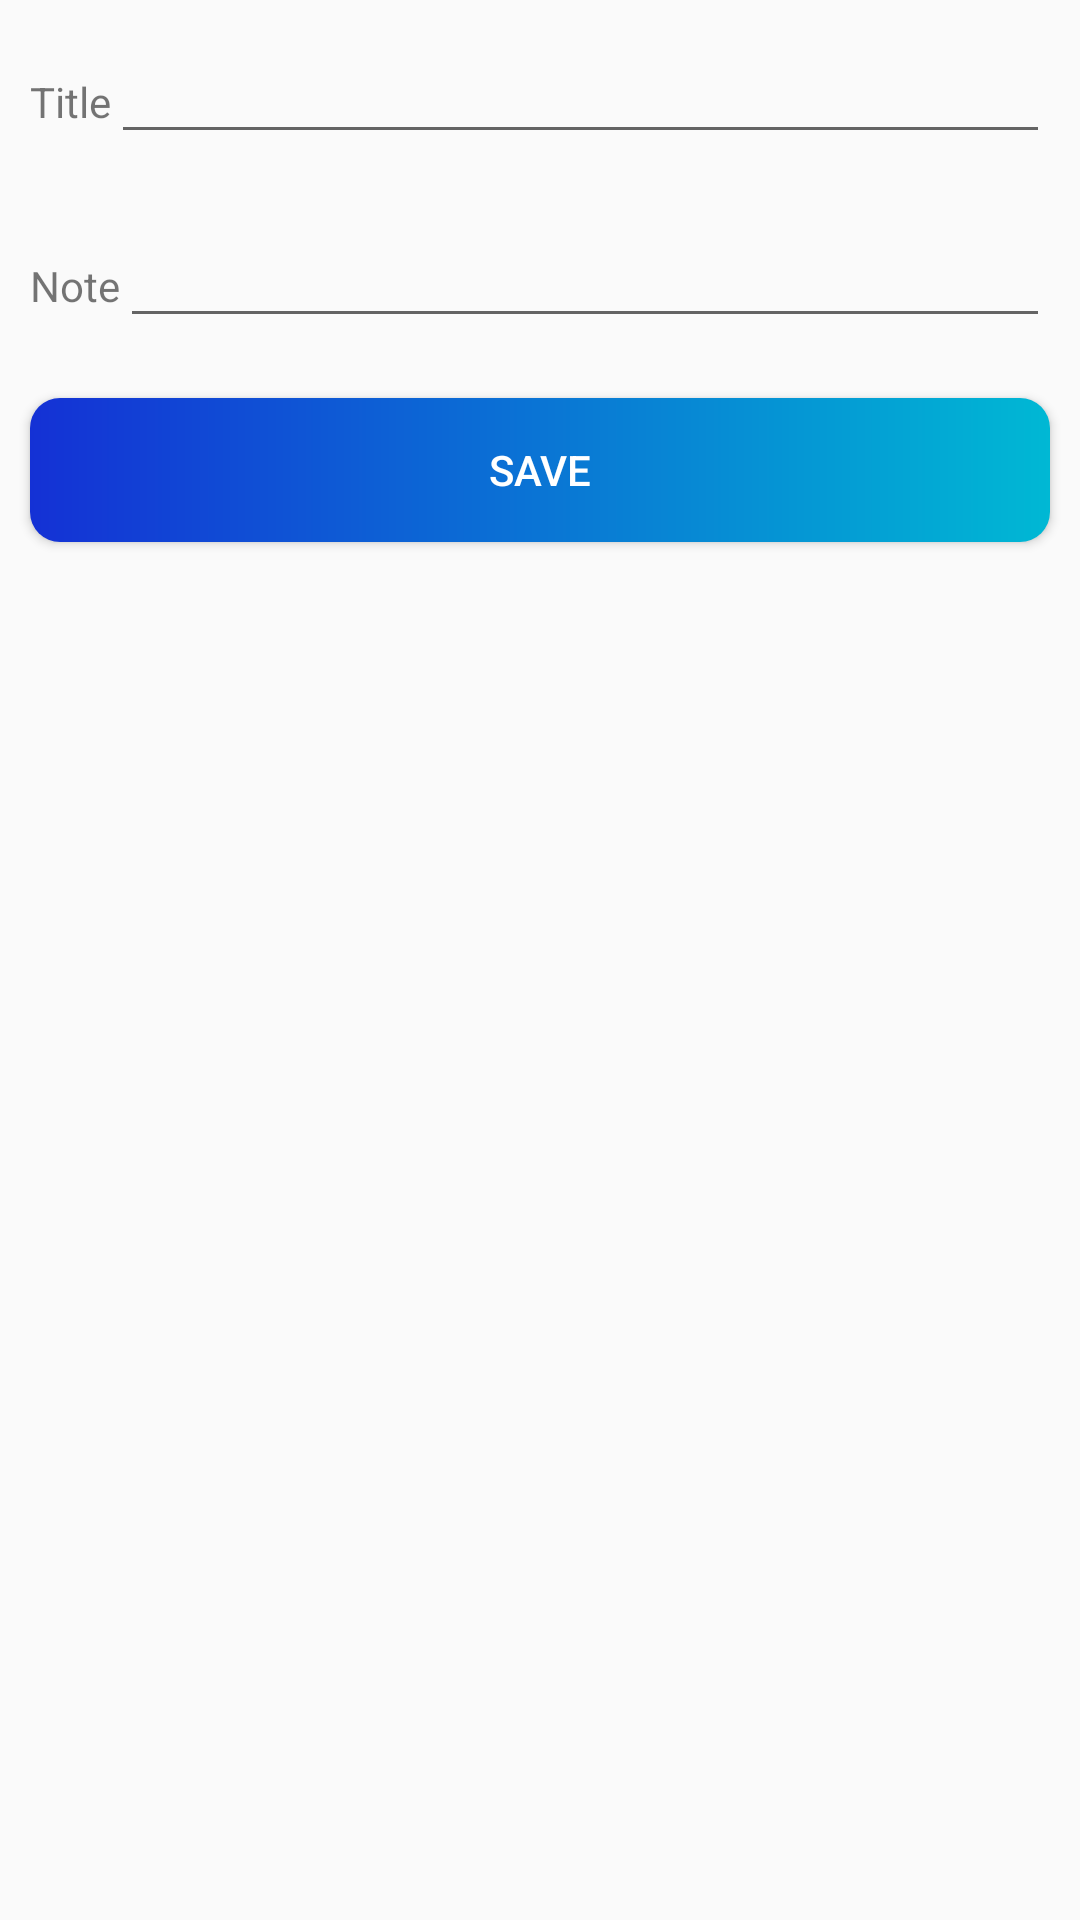

This screen was rendered from an Android layout file. Write that file and the resources it references.
<!-- AndroidManifest.xml: application theme AppTheme -->
<!-- res/layout/activity_fap_add.xml -->
<?xml version="1.0" encoding="utf-8"?>
<ScrollView xmlns:android="http://schemas.android.com/apk/res/android"
    android:layout_width="match_parent"
    android:layout_height="wrap_content">

    <LinearLayout
        android:layout_width="match_parent"
        android:layout_height="wrap_content"
        android:orientation="vertical">

        <LinearLayout
            android:layout_width="match_parent"
            android:layout_height="match_parent"
            android:orientation="horizontal"
            android:padding="10sp">

            <TextView
                android:id="@+id/textView21"
                android:layout_width="wrap_content"
                android:layout_height="wrap_content"
                android:text="Title" />

            <EditText
                android:id="@+id/ed_Title1"
                android:layout_width="match_parent"
                android:layout_height="wrap_content" />
        </LinearLayout>

        <LinearLayout
            android:layout_width="match_parent"
            android:layout_height="match_parent"
            android:orientation="horizontal"
            android:padding="10sp">

            <TextView
                android:id="@+id/textView31"
                android:layout_width="wrap_content"
                android:layout_height="wrap_content"
                android:text="Note" />

            <EditText
                android:id="@+id/ed_Note1"
                android:layout_width="match_parent"
                android:layout_height="wrap_content" />

        </LinearLayout>

        <Button
            android:id="@+id/btn_save1"
            android:layout_width="match_parent"
            android:layout_height="wrap_content"
            android:layout_margin="10sp"
            android:background="@drawable/btn_save"
            android:onClick="btn_save_fap_onclick"
            android:text="Save"
            android:textColor="#fff"

            />


    </LinearLayout>

</ScrollView>
<!-- resources referenced by this layout -->
<resources>
  <!-- drawable btn_save (drawable) -->
  <?xml version="1.0" encoding="utf-8"?>
  <shape xmlns:android="http://schemas.android.com/apk/res/android">
      <gradient
          android:endColor="#00B8D4"
          android:startColor="@color/colorPrimaryDark" />
      <corners android:radius="10sp" />
  
  </shape>
  <style name="AppTheme" parent="Theme.AppCompat.Light.NoActionBar">
          
          <item name="colorPrimary">@color/colorPrimary</item>
          <item name="colorPrimaryDark">@color/colorPrimaryDark</item>
          <item name="colorAccent">@color/colorAccent</item>
      </style>
  <color name="colorPrimaryDark">#1431D5</color>
  <color name="colorPrimary">#008577</color>
  <color name="colorAccent">#D81B60</color>
</resources>
